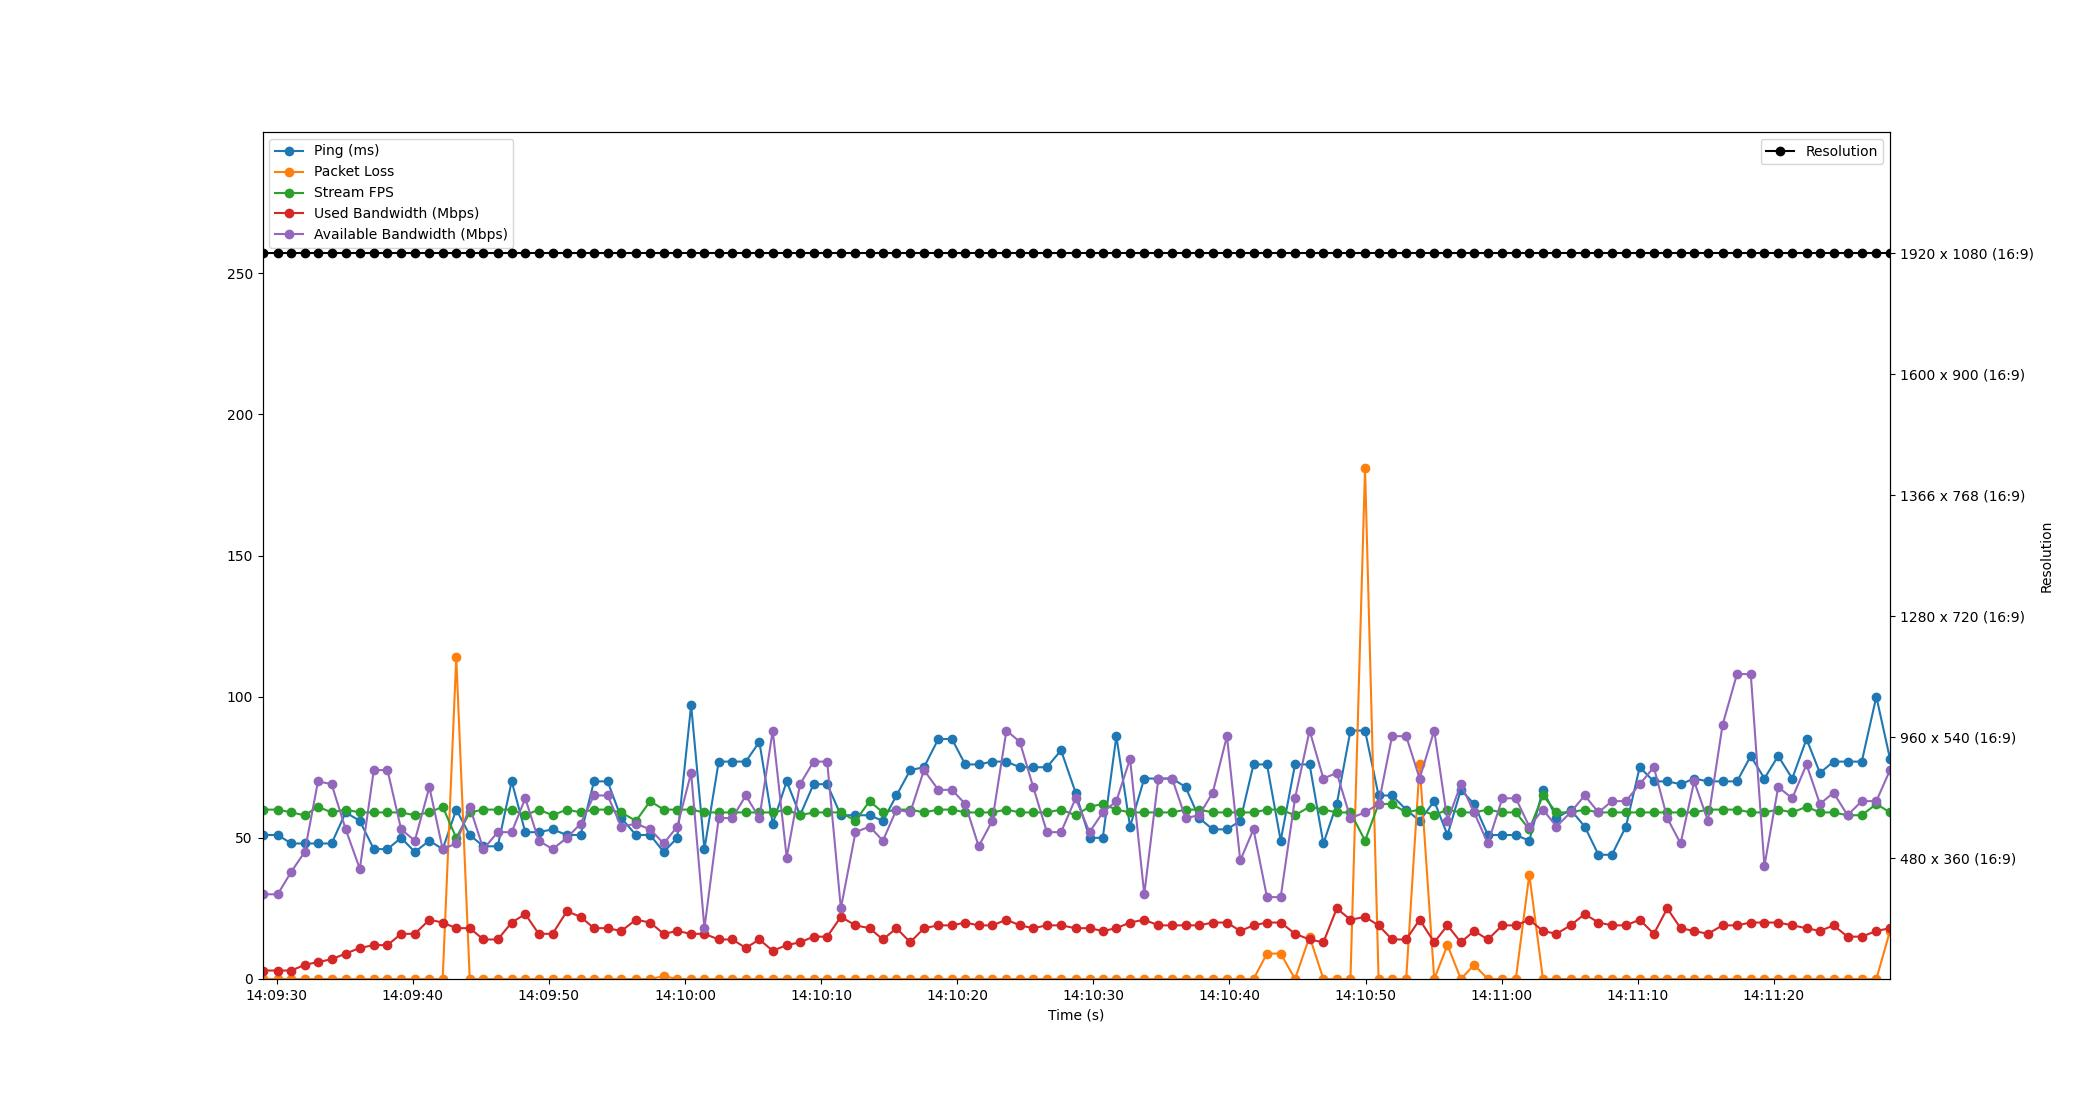

The table this chart was drawn from, first rows:
Time, Timestamp, Ping, Packet Loss, Stream FPS, Used Bandwidth, Resolution, Available Bandwidth
1.6689300537109375e-06, 2023-07-19 14:09:28.964101, 51, 0, 60, 3, 1920 x 1080 (16:9), 30
1.117, 2023-07-19 14:09:30.081085, 51, 0, 60, 3, 1920 x 1080 (16:9), 30
2.118, 2023-07-19 14:09:31.082291, 48, 0, 59, 3, 1920 x 1080 (16:9), 38
3.099, 2023-07-19 14:09:32.063539, 48, 0, 58, 5, 1920 x 1080 (16:9), 45
4.077, 2023-07-19 14:09:33.040658, 48, 0, 61, 6, 1920 x 1080 (16:9), 70
5.076, 2023-07-19 14:09:34.039675, 48, 0, 59, 7, 1920 x 1080 (16:9), 69
6.113, 2023-07-19 14:09:35.077109, 59, 0, 60, 9, 1920 x 1080 (16:9), 53
7.149, 2023-07-19 14:09:36.113188, 56, 0, 59, 11, 1920 x 1080 (16:9), 39
8.177, 2023-07-19 14:09:37.141093, 46, 0, 59, 12, 1920 x 1080 (16:9), 74
9.182, 2023-07-19 14:09:38.146344, 46, 0, 59, 12, 1920 x 1080 (16:9), 74
10.18, 2023-07-19 14:09:39.148505, 50, 0, 59, 16, 1920 x 1080 (16:9), 53
11.19, 2023-07-19 14:09:40.156299, 45, 0, 58, 16, 1920 x 1080 (16:9), 49
12.26, 2023-07-19 14:09:41.222493, 49, 0, 59, 21, 1920 x 1080 (16:9), 68
13.24, 2023-07-19 14:09:42.200218, 46, 0, 61, 20, 1920 x 1080 (16:9), 46
14.23, 2023-07-19 14:09:43.197742, 60, 114, 50, 18, 1920 x 1080 (16:9), 48
15.23, 2023-07-19 14:09:44.189511, 51, 0, 59, 18, 1920 x 1080 (16:9), 61
16.23, 2023-07-19 14:09:45.193614, 47, 0, 60, 14, 1920 x 1080 (16:9), 46
17.28, 2023-07-19 14:09:46.244221, 47, 0, 60, 14, 1920 x 1080 (16:9), 52
18.31, 2023-07-19 14:09:47.270513, 70, 0, 60, 20, 1920 x 1080 (16:9), 52
19.3, 2023-07-19 14:09:48.268073, 52, 0, 58, 23, 1920 x 1080 (16:9), 64
20.29, 2023-07-19 14:09:49.255881, 52, 0, 60, 16, 1920 x 1080 (16:9), 49
21.31, 2023-07-19 14:09:50.272575, 53, 0, 58, 16, 1920 x 1080 (16:9), 46
22.36, 2023-07-19 14:09:51.325904, 51, 0, 60, 24, 1920 x 1080 (16:9), 50
23.37, 2023-07-19 14:09:52.332893, 51, 0, 59, 22, 1920 x 1080 (16:9), 55
24.35, 2023-07-19 14:09:53.317547, 70, 0, 60, 18, 1920 x 1080 (16:9), 65
25.35, 2023-07-19 14:09:54.318497, 70, 0, 60, 18, 1920 x 1080 (16:9), 65
26.35, 2023-07-19 14:09:55.316144, 57, 0, 59, 17, 1920 x 1080 (16:9), 54
27.44, 2023-07-19 14:09:56.402555, 51, 0, 56, 21, 1920 x 1080 (16:9), 55
28.48, 2023-07-19 14:09:57.441623, 51, 0, 63, 20, 1920 x 1080 (16:9), 53
29.47, 2023-07-19 14:09:58.438604, 45, 1, 60, 16, 1920 x 1080 (16:9), 48
30.47, 2023-07-19 14:09:59.434727, 50, 0, 60, 17, 1920 x 1080 (16:9), 54
31.49, 2023-07-19 14:10:00.452027, 97, 0, 60, 16, 1920 x 1080 (16:9), 73
32.46, 2023-07-19 14:10:01.428929, 46, 0, 59, 16, 1920 x 1080 (16:9), 18
33.51, 2023-07-19 14:10:02.477615, 77, 0, 59, 14, 1920 x 1080 (16:9), 57
34.52, 2023-07-19 14:10:03.481662, 77, 0, 59, 14, 1920 x 1080 (16:9), 57
35.51, 2023-07-19 14:10:04.469660, 77, 0, 59, 11, 1920 x 1080 (16:9), 65
36.5, 2023-07-19 14:10:05.464161, 84, 0, 59, 14, 1920 x 1080 (16:9), 57
37.48, 2023-07-19 14:10:06.446491, 55, 0, 59, 10, 1920 x 1080 (16:9), 88
38.51, 2023-07-19 14:10:07.472434, 70, 0, 60, 12, 1920 x 1080 (16:9), 43
39.49, 2023-07-19 14:10:08.454195, 58, 0, 58, 13, 1920 x 1080 (16:9), 69
40.48, 2023-07-19 14:10:09.447923, 69, 0, 59, 15, 1920 x 1080 (16:9), 77
41.48, 2023-07-19 14:10:10.446520, 69, 0, 59, 15, 1920 x 1080 (16:9), 77
42.49, 2023-07-19 14:10:11.453065, 58, 0, 59, 22, 1920 x 1080 (16:9), 25
43.56, 2023-07-19 14:10:12.526671, 58, 0, 56, 19, 1920 x 1080 (16:9), 52
44.59, 2023-07-19 14:10:13.558335, 58, 0, 63, 18, 1920 x 1080 (16:9), 54
45.58, 2023-07-19 14:10:14.540244, 56, 0, 59, 14, 1920 x 1080 (16:9), 49
46.57, 2023-07-19 14:10:15.537459, 65, 0, 60, 18, 1920 x 1080 (16:9), 60
47.59, 2023-07-19 14:10:16.549343, 74, 0, 60, 13, 1920 x 1080 (16:9), 59
48.59, 2023-07-19 14:10:17.557957, 75, 0, 59, 18, 1920 x 1080 (16:9), 74
49.65, 2023-07-19 14:10:18.611638, 85, 0, 60, 19, 1920 x 1080 (16:9), 67
50.65, 2023-07-19 14:10:19.611637, 85, 0, 60, 19, 1920 x 1080 (16:9), 67
51.62, 2023-07-19 14:10:20.587786, 76, 0, 59, 20, 1920 x 1080 (16:9), 62
52.61, 2023-07-19 14:10:21.574510, 76, 0, 59, 19, 1920 x 1080 (16:9), 47
53.61, 2023-07-19 14:10:22.573529, 77, 0, 59, 19, 1920 x 1080 (16:9), 56
54.65, 2023-07-19 14:10:23.615798, 77, 0, 60, 21, 1920 x 1080 (16:9), 88
55.64, 2023-07-19 14:10:24.599983, 75, 0, 59, 19, 1920 x 1080 (16:9), 84
56.62, 2023-07-19 14:10:25.582240, 75, 0, 59, 18, 1920 x 1080 (16:9), 68
57.63, 2023-07-19 14:10:26.589837, 75, 0, 59, 19, 1920 x 1080 (16:9), 52
58.66, 2023-07-19 14:10:27.626738, 81, 0, 60, 19, 1920 x 1080 (16:9), 52
59.73, 2023-07-19 14:10:28.698191, 66, 0, 58, 18, 1920 x 1080 (16:9), 64
... 59 more rows
